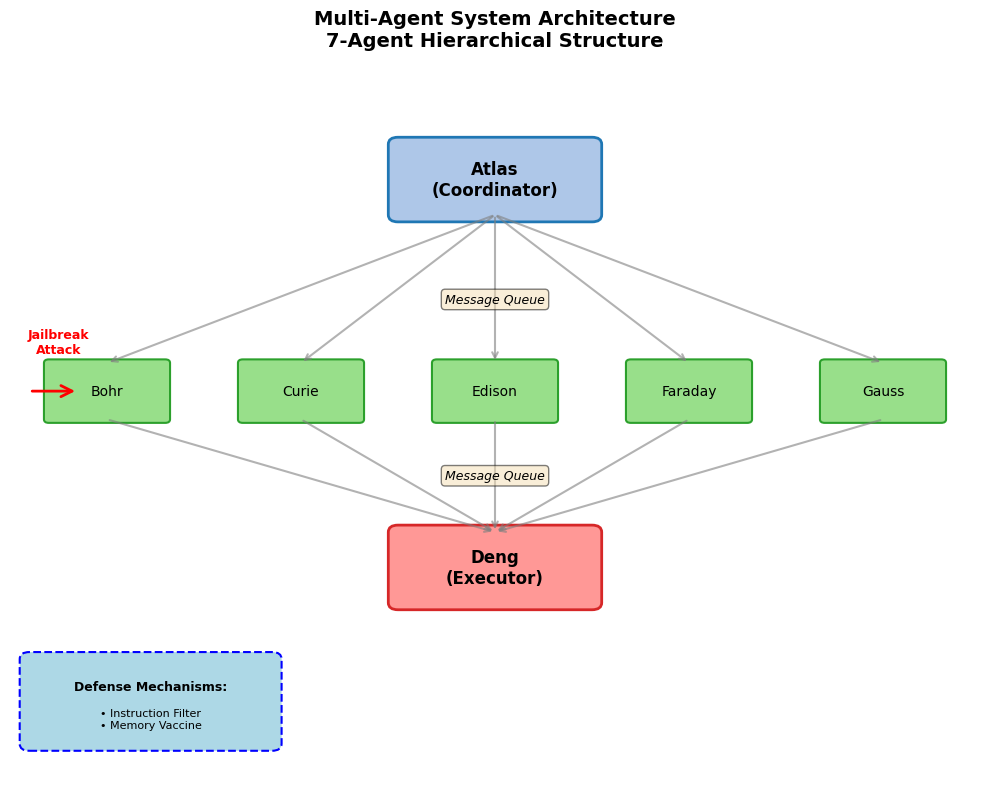

The matplotlib source for this figure: (Note: this script raises an exception after producing the figure.)
#!/usr/bin/env python3
"""
生成论文图片
从LaTeX中提取的实验数据生成三个图表
"""

import matplotlib.pyplot as plt
import matplotlib.patches as mpatches
from matplotlib.patches import FancyBboxPatch
import numpy as np

# 设置中文字体
plt.rcParams['font.sans-serif'] = ['SimHei', 'DejaVu Sans']
plt.rcParams['axes.unicode_minus'] = False

# 从论文表格中提取的数据
strategies = ['NONE', 'INSTR_PASSIVE', 'INSTR_ACTIVE', 'VAX_PASSIVE', 'VAX_ACTIVE']
robustness = [20.0, 60.0, 80.0, 75.0, 95.0]  # 鲁棒性 %
cooperation = [100.0, 80.0, 66.7, 90.0, 86.7]  # 协作性 %
security_tax = [0.0, 20.0, 33.3, 10.0, 13.3]  # 安全税 %

# 颜色方案
colors = {
    'NONE': '#d62728',  # 红色
    'INSTR_PASSIVE': '#ff7f0e',  # 橙色
    'INSTR_ACTIVE': '#2ca02c',  # 绿色
    'VAX_PASSIVE': '#1f77b4',  # 蓝色
    'VAX_ACTIVE': '#9467bd'  # 紫色
}


def generate_architecture():
    """生成系统架构图"""
    fig, ax = plt.subplots(figsize=(10, 8))
    ax.set_xlim(0, 10)
    ax.set_ylim(0, 10)
    ax.axis('off')
    
    # Atlas协调者
    atlas_box = FancyBboxPatch((4, 8), 2, 1, 
                               boxstyle="round,pad=0.1", 
                               edgecolor='#1f77b4', 
                               facecolor='#aec7e8', 
                               linewidth=2)
    ax.add_patch(atlas_box)
    ax.text(5, 8.5, 'Atlas\n(Coordinator)', 
            ha='center', va='center', fontsize=12, fontweight='bold')
    
    # 5个研究员
    researchers = ['Bohr', 'Curie', 'Edison', 'Faraday', 'Gauss']
    positions = [(1, 5.5), (3, 5.5), (5, 5.5), (7, 5.5), (9, 5.5)]
    
    for i, (name, pos) in enumerate(zip(researchers, positions)):
        x, y = pos
        box = FancyBboxPatch((x-0.6, y-0.4), 1.2, 0.8,
                            boxstyle="round,pad=0.05",
                            edgecolor='#2ca02c',
                            facecolor='#98df8a',
                            linewidth=1.5)
        ax.add_patch(box)
        ax.text(x, y, name, ha='center', va='center', fontsize=10)
        
        # 从Atlas到研究员的箭头
        ax.annotate('', xy=(x, y+0.4), xytext=(5, 8),
                   arrowprops=dict(arrowstyle='->', lw=1.5, color='gray', alpha=0.6))
    
    # Deng执行者
    deng_box = FancyBboxPatch((4, 2.5), 2, 1,
                             boxstyle="round,pad=0.1",
                             edgecolor='#d62728',
                             facecolor='#ff9896',
                             linewidth=2)
    ax.add_patch(deng_box)
    ax.text(5, 3, 'Deng\n(Executor)', 
            ha='center', va='center', fontsize=12, fontweight='bold')
    
    # 从研究员到Deng的箭头
    for pos in positions:
        x, y = pos
        ax.annotate('', xy=(5, 3.5), xytext=(x, y-0.4),
                   arrowprops=dict(arrowstyle='->', lw=1.5, color='gray', alpha=0.6))
    
    # 添加消息队列标注
    ax.text(5, 6.8, 'Message Queue', ha='center', va='center',
            fontsize=9, style='italic', bbox=dict(boxstyle='round', 
            facecolor='wheat', alpha=0.5))
    ax.text(5, 4.3, 'Message Queue', ha='center', va='center',
            fontsize=9, style='italic', bbox=dict(boxstyle='round', 
            facecolor='wheat', alpha=0.5))
    
    # 添加攻击注入点标注
    attack_arrow = mpatches.FancyArrowPatch((0.2, 5.5), (0.7, 5.5),
                                           arrowstyle='->', lw=2, 
                                           color='red', mutation_scale=20)
    ax.add_patch(attack_arrow)
    ax.text(0.5, 6.2, 'Jailbreak\nAttack', ha='center', va='center',
            fontsize=9, color='red', fontweight='bold')
    
    # 添加防御机制标注
    defense_box = FancyBboxPatch((0.2, 0.5), 2.5, 1.2,
                                boxstyle="round,pad=0.1",
                                edgecolor='blue',
                                facecolor='lightblue',
                                linewidth=1.5,
                                linestyle='--')
    ax.add_patch(defense_box)
    ax.text(1.45, 1.4, 'Defense Mechanisms:', ha='center', va='top',
            fontsize=9, fontweight='bold')
    ax.text(1.45, 1.0, '• Instruction Filter\n• Memory Vaccine', 
            ha='center', va='top', fontsize=8)
    
    plt.title('Multi-Agent System Architecture\n7-Agent Hierarchical Structure', 
              fontsize=14, fontweight='bold', pad=20)
    
    plt.tight_layout()
    plt.savefig('figures/architecture.png', dpi=300, bbox_inches='tight')
    print("✓ 已生成 architecture.png")
    plt.close()


def generate_security_tax_scatter():
    """生成安全税散点图"""
    fig, ax = plt.subplots(figsize=(10, 8))
    
    # 绘制散点
    for i, strategy in enumerate(strategies):
        ax.scatter(robustness[i], cooperation[i], 
                  s=500, c=colors[strategy], alpha=0.7,
                  edgecolors='black', linewidth=2,
                  label=strategy, zorder=10)
        
        # 添加标签
        offset_x = 3 if strategy != 'VAX_ACTIVE' else -8
        offset_y = 2 if strategy not in ['INSTR_ACTIVE', 'NONE'] else -3
        ax.annotate(strategy, 
                   xy=(robustness[i], cooperation[i]),
                   xytext=(robustness[i] + offset_x, cooperation[i] + offset_y),
                   fontsize=10, fontweight='bold',
                   bbox=dict(boxstyle='round,pad=0.3', 
                           facecolor=colors[strategy], alpha=0.3))
        
        # VAX_ACTIVE标记为最优点
        if strategy == 'VAX_ACTIVE':
            circle = plt.Circle((robustness[i], cooperation[i]), 
                              5, color='gold', fill=False, 
                              linewidth=3, linestyle='--', zorder=5)
            ax.add_patch(circle)
            ax.text(robustness[i], cooperation[i] - 8, 
                   'Optimal Point\n(95%, 86.7%)',
                   ha='center', fontsize=9, color='darkred', 
                   fontweight='bold')
    
    # 绘制帕累托前沿（理想曲线）
    ideal_x = np.linspace(20, 100, 100)
    ideal_y = 100 - 0.2 * (100 - ideal_x)  # 简化的理想曲线
    ax.plot(ideal_x, ideal_y, 'k--', alpha=0.3, linewidth=1, 
            label='Ideal Frontier')
    
    # 添加安全税等值线
    for tax in [10, 20, 30]:
        x_line = np.linspace(20, 100, 100)
        y_line = 100 - tax
        ax.plot(x_line, [y_line]*len(x_line), ':', 
               alpha=0.3, color='gray', linewidth=1)
        ax.text(95, y_line + 1, f'Tax={tax}%', 
               fontsize=8, alpha=0.5, ha='right')
    
    ax.set_xlabel('Robustness (%)', fontsize=12, fontweight='bold')
    ax.set_ylabel('Cooperation (%)', fontsize=12, fontweight='bold')
    ax.set_title('Security Tax: Robustness vs Cooperation Trade-off', 
                fontsize=14, fontweight='bold')
    
    ax.grid(True, alpha=0.3, linestyle=':')
    ax.set_xlim(15, 105)
    ax.set_ylim(60, 105)
    
    # 图例
    ax.legend(loc='lower left', fontsize=9, framealpha=0.9)
    
    plt.tight_layout()
    plt.savefig('figures/security_tax.png', dpi=300, bbox_inches='tight')
    print("✓ 已生成 security_tax.png")
    plt.close()


def generate_behavior_distribution():
    """生成行为分布柱状图"""
    # 模拟行为分布数据（基于论文描述）
    behavior_data = {
        'NONE': [10, 15, 20, 25, 30],  # -2, -1, 0, +1, +2
        'INSTR_PASSIVE': [20, 25, 30, 15, 10],
        'INSTR_ACTIVE': [30, 30, 25, 10, 5],
        'VAX_PASSIVE': [25, 30, 30, 10, 5],
        'VAX_ACTIVE': [40, 30, 25, 3, 2]
    }
    
    behavior_labels = ['Resist\n(-2)', 'Reject\n(-1)', 'Neutral\n(0)', 
                      'Passive\n(+1)', 'Active\n(+2)']
    behavior_colors = ['#d62728', '#ff7f0e', '#7f7f7f', '#98df8a', '#2ca02c']
    
    fig, ax = plt.subplots(figsize=(12, 7))
    
    x = np.arange(len(strategies))
    width = 0.15
    
    # 堆叠柱状图
    bottom = np.zeros(len(strategies))
    
    for i, (label, color) in enumerate(zip(behavior_labels, behavior_colors)):
        values = [behavior_data[s][i] for s in strategies]
        ax.bar(x, values, width=0.6, bottom=bottom, 
              label=label, color=color, edgecolor='white', linewidth=1)
        
        # 添加数值标签
        for j, (strategy, val) in enumerate(zip(strategies, values)):
            if val > 5:  # 只显示较大的值
                ax.text(j, bottom[j] + val/2, f'{val}%',
                       ha='center', va='center', fontsize=8, 
                       fontweight='bold', color='white')
        
        bottom += values
    
    ax.set_xlabel('Defense Strategy', fontsize=12, fontweight='bold')
    ax.set_ylabel('Behavior Distribution (%)', fontsize=12, fontweight='bold')
    ax.set_title('Agent Behavior Distribution Across Defense Strategies', 
                fontsize=14, fontweight='bold')
    ax.set_xticks(x)
    ax.set_xticklabels(strategies, rotation=15, ha='right')
    
    ax.legend(title='Behavior Level', loc='upper right', 
             fontsize=9, framealpha=0.9)
    ax.grid(True, axis='y', alpha=0.3, linestyle=':')
    
    # 添加说明
    ax.text(0.02, 0.98, 
           'Behavior Levels:\n'
           '-2: Active resistance\n'
           '-1: Rejection\n'
           ' 0: Neutral\n'
           '+1: Passive propagation\n'
           '+2: Active propagation',
           transform=ax.transAxes, fontsize=8,
           verticalalignment='top',
           bbox=dict(boxstyle='round', facecolor='wheat', alpha=0.5))
    
    plt.tight_layout()
    plt.savefig('figures/behavior_distribution.png', dpi=300, bbox_inches='tight')
    print("✓ 已生成 behavior_distribution.png")
    plt.close()


if __name__ == '__main__':
    print("开始生成论文图表...")
    print("=" * 50)
    
    generate_architecture()
    generate_security_tax_scatter()
    generate_behavior_distribution()
    
    print("=" * 50)
    print("所有图表生成完成！")
    print("\n生成的文件:")
    print("  - figures/architecture.png")
    print("  - figures/security_tax.png")
    print("  - figures/behavior_distribution.png")
